Photos from the image-classification dataset "datasets" in the GitHub repository aamnarifa/Wheat-Diseases-Detection. Its 5 classes are: black point, fusarium foot rot, healthy leaf, leaf blight, wheat blast.

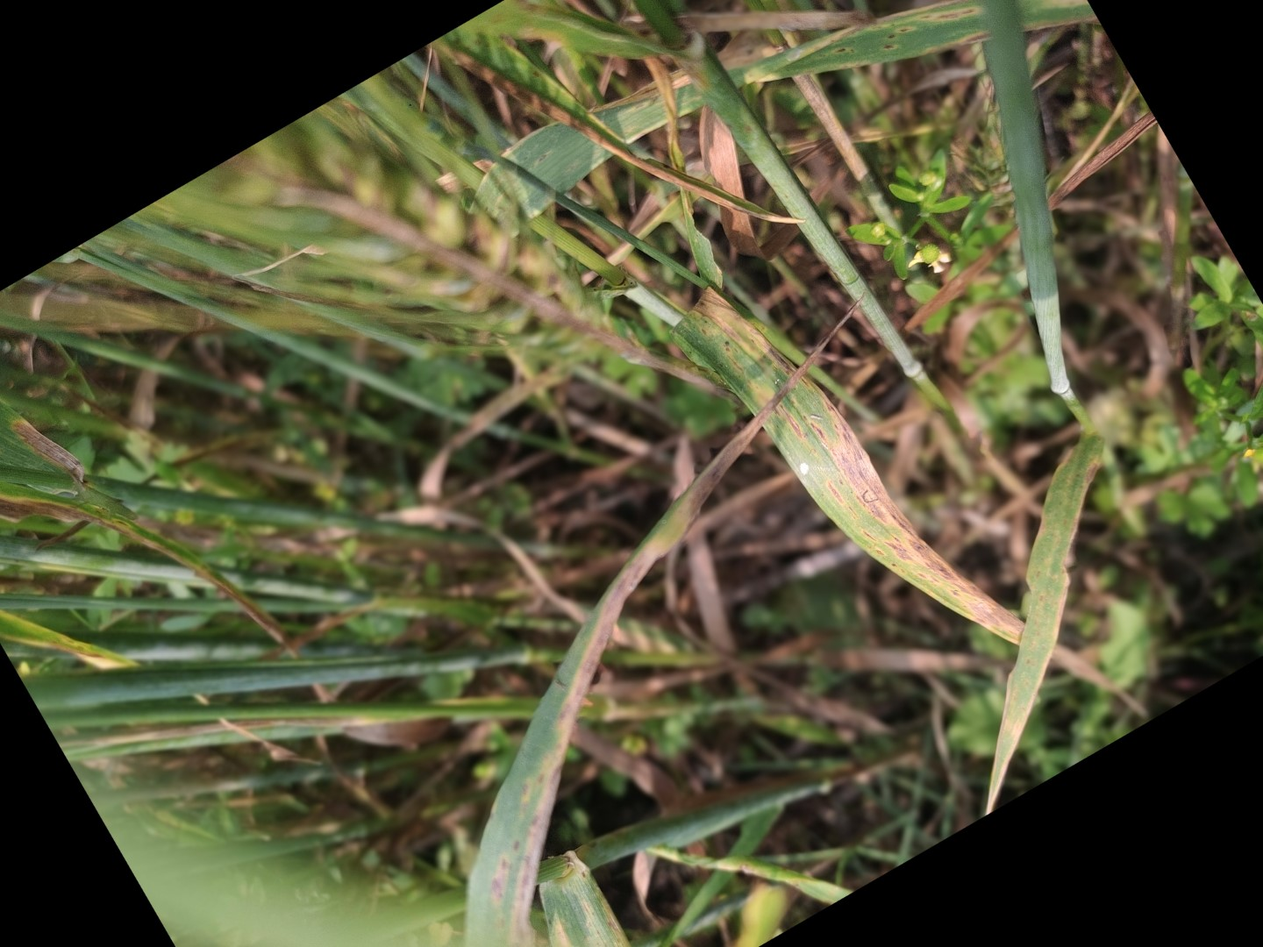
Label: leaf blight

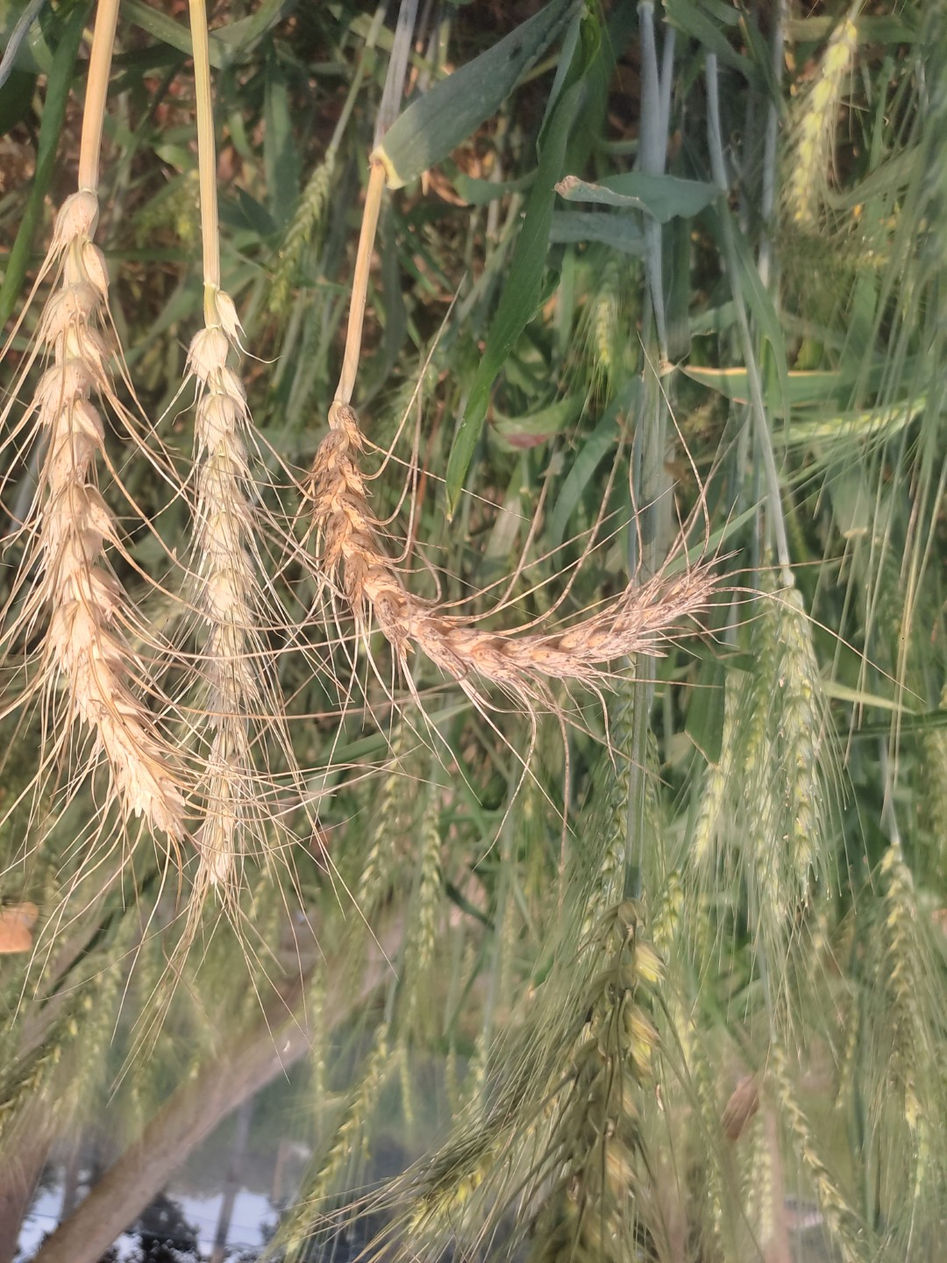
Label: wheat blast

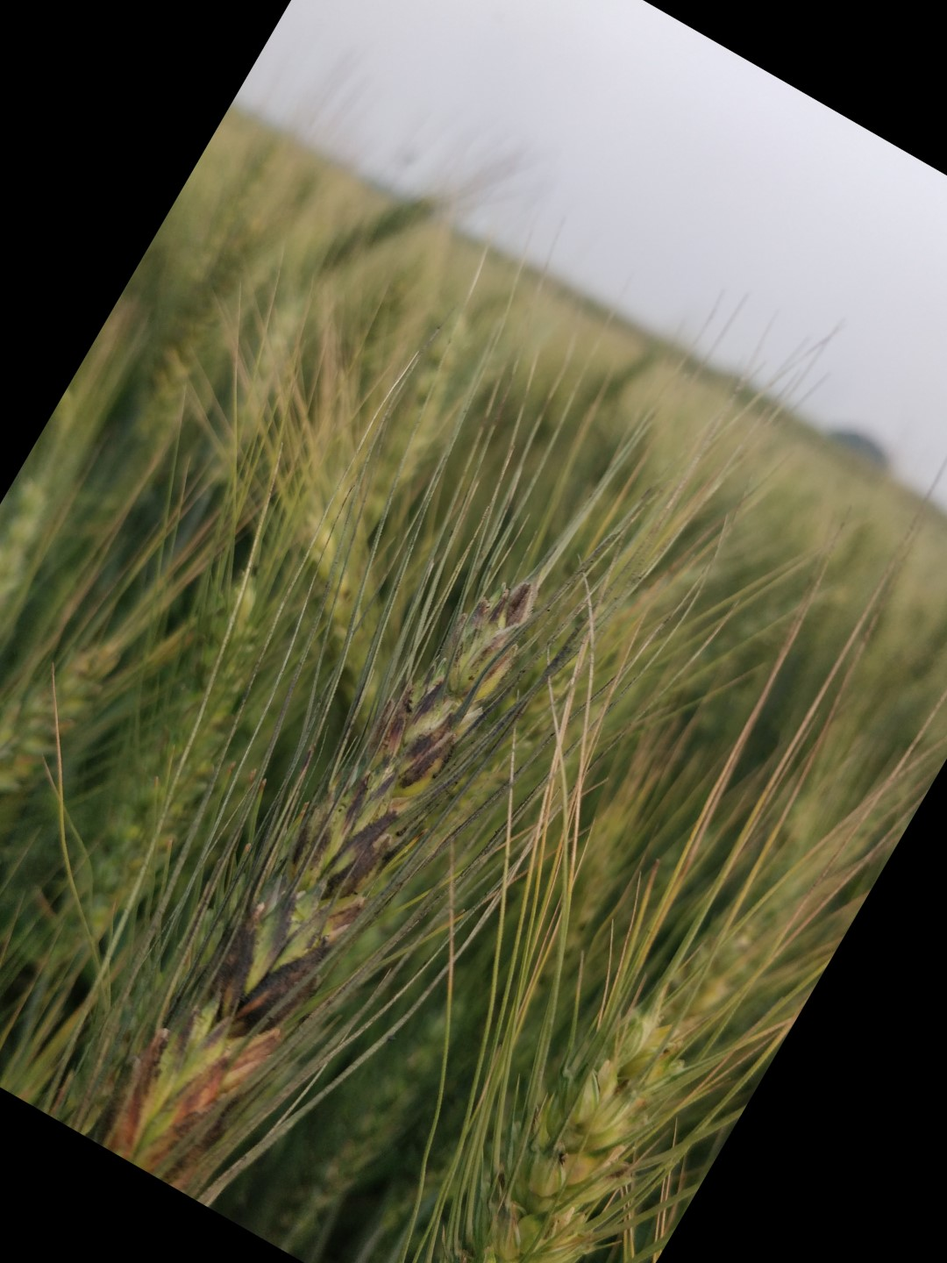
Label: black point

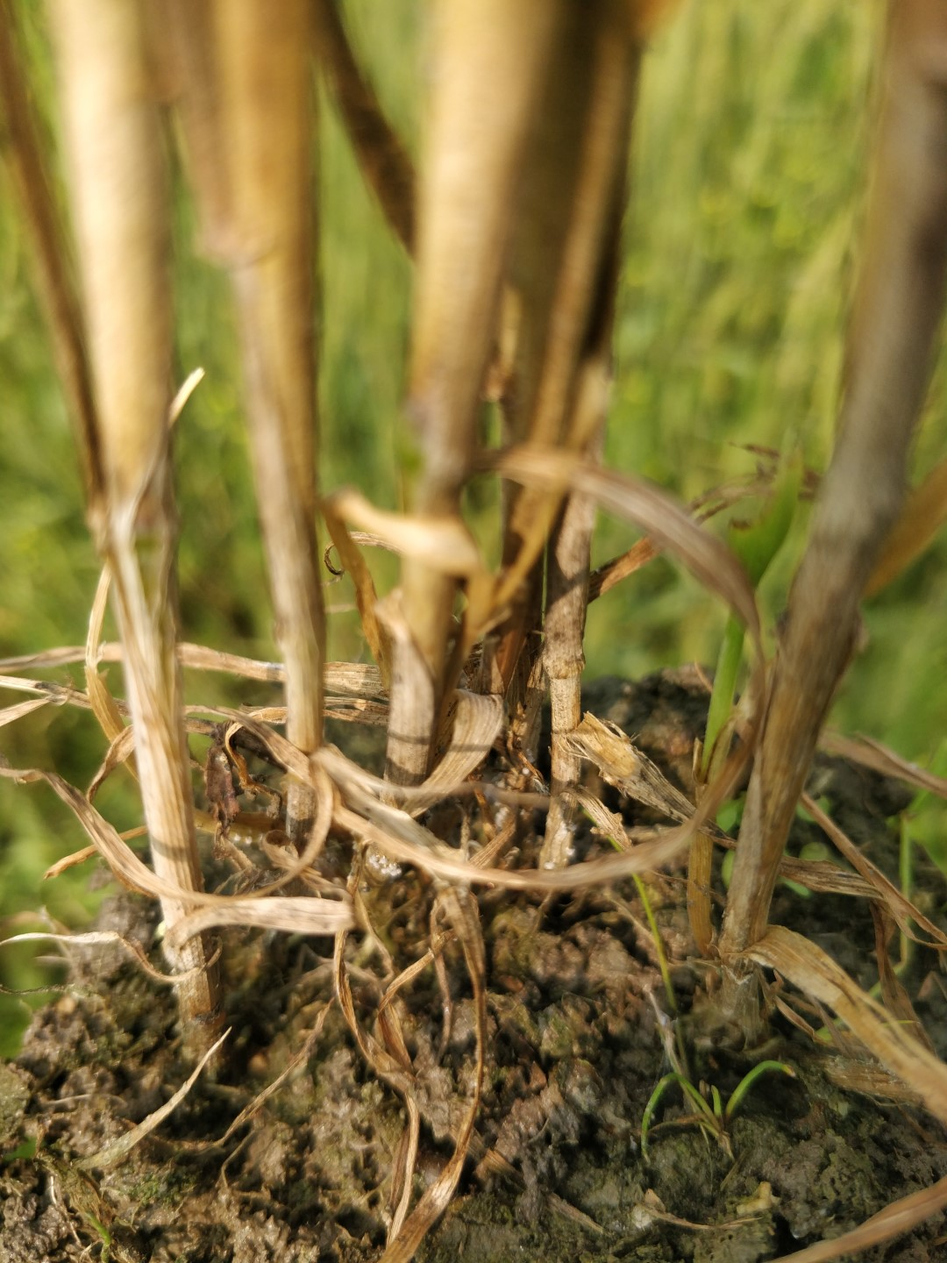
Label: fusarium foot rot

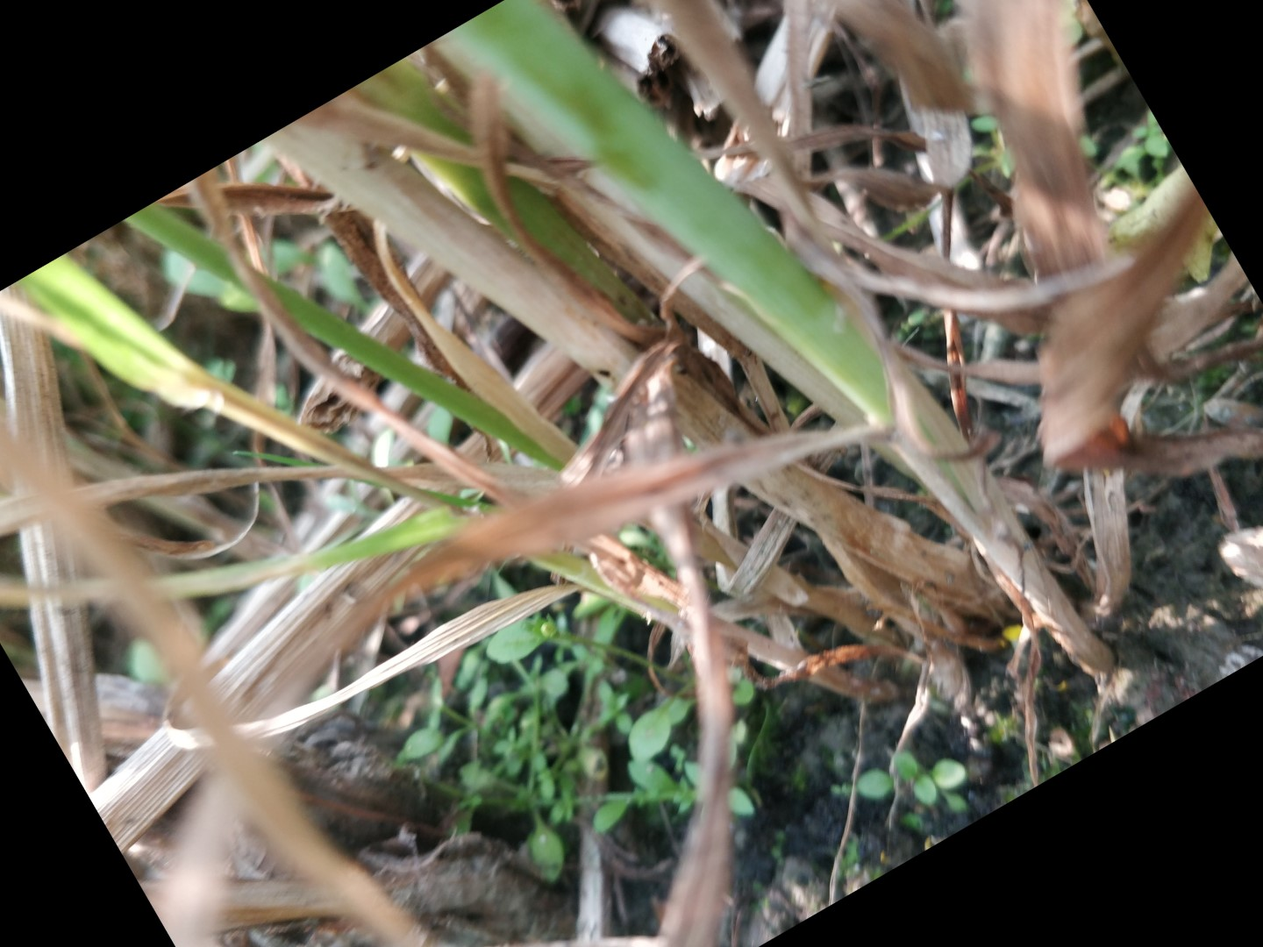
Label: fusarium foot rot

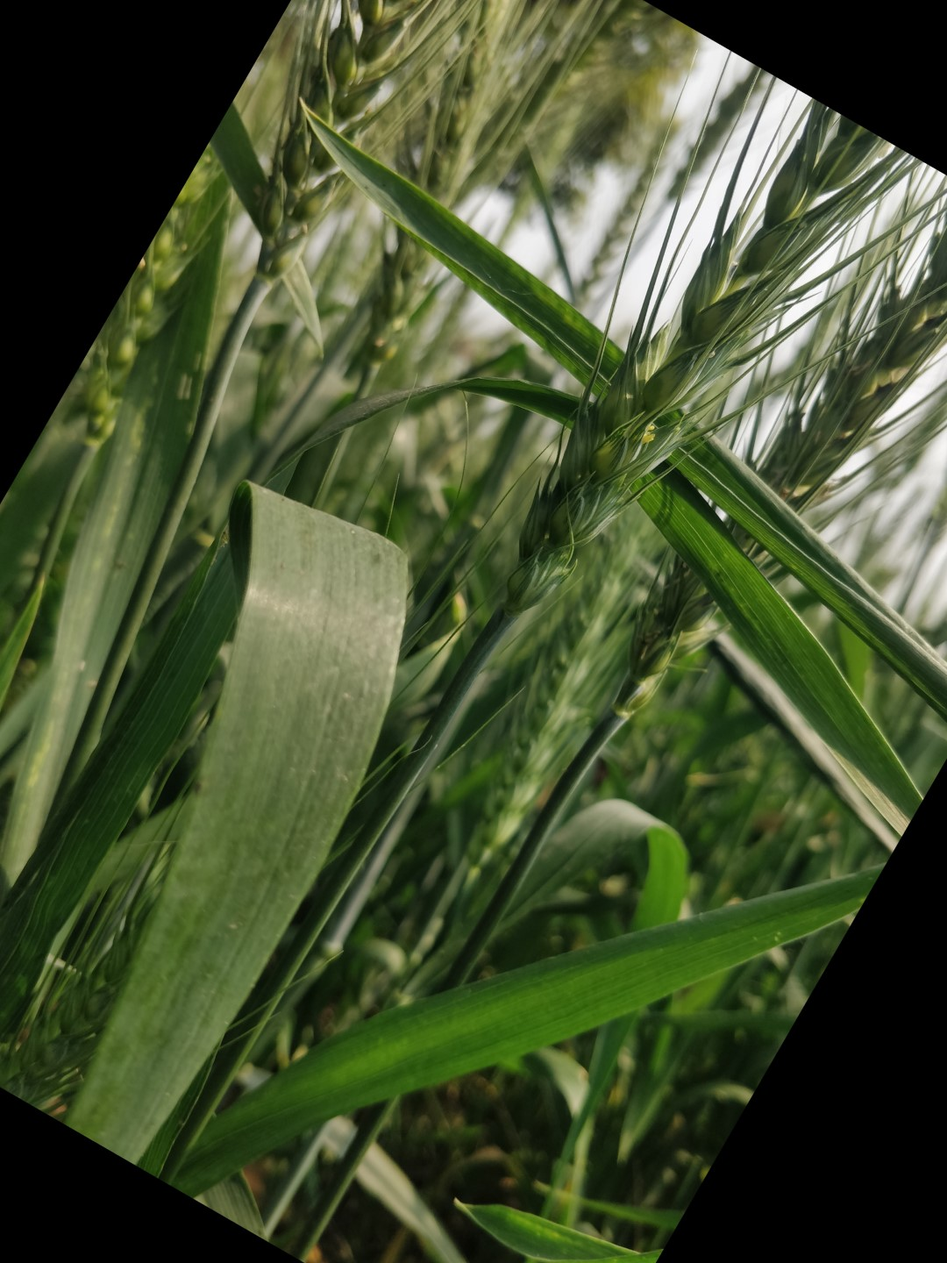
Label: healthy leaf
